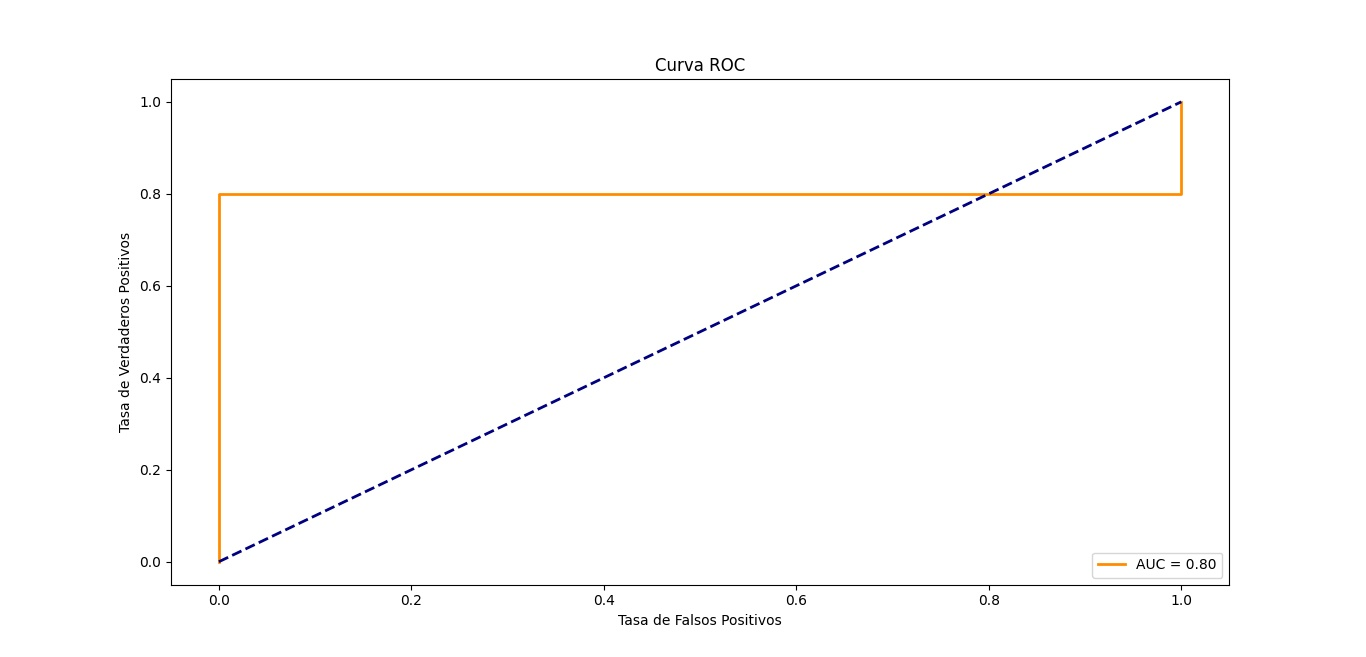

Source data for this figure (header and first rows):
Emociones; Experto
1; 1
2; 0
3; 0
4; 1
5; 1
6; 1
7; 1
1; 1
2; 0
3; 0
4; 1
5; 1
6; 1
7; 1
1; 1
2; 0
3; 0
4; 1
5; 1
6; 1
7; 1
1; 1
2; 0
3; 0
4; 1
5; 1
6; 1
7; 1
1; 1
2; 0
3; 0
4; 1
5; 1
6; 1
7; 1
1; 1
2; 0
3; 0
4; 1
5; 1
6; 1
7; 1
1; 1
2; 0
3; 0
4; 1
5; 1
6; 1
7; 1
1; 1
2; 0
3; 0
4; 1
5; 1
6; 1
7; 1
1; 1
2; 0
3; 0
4; 1
... 4,770 more rows
